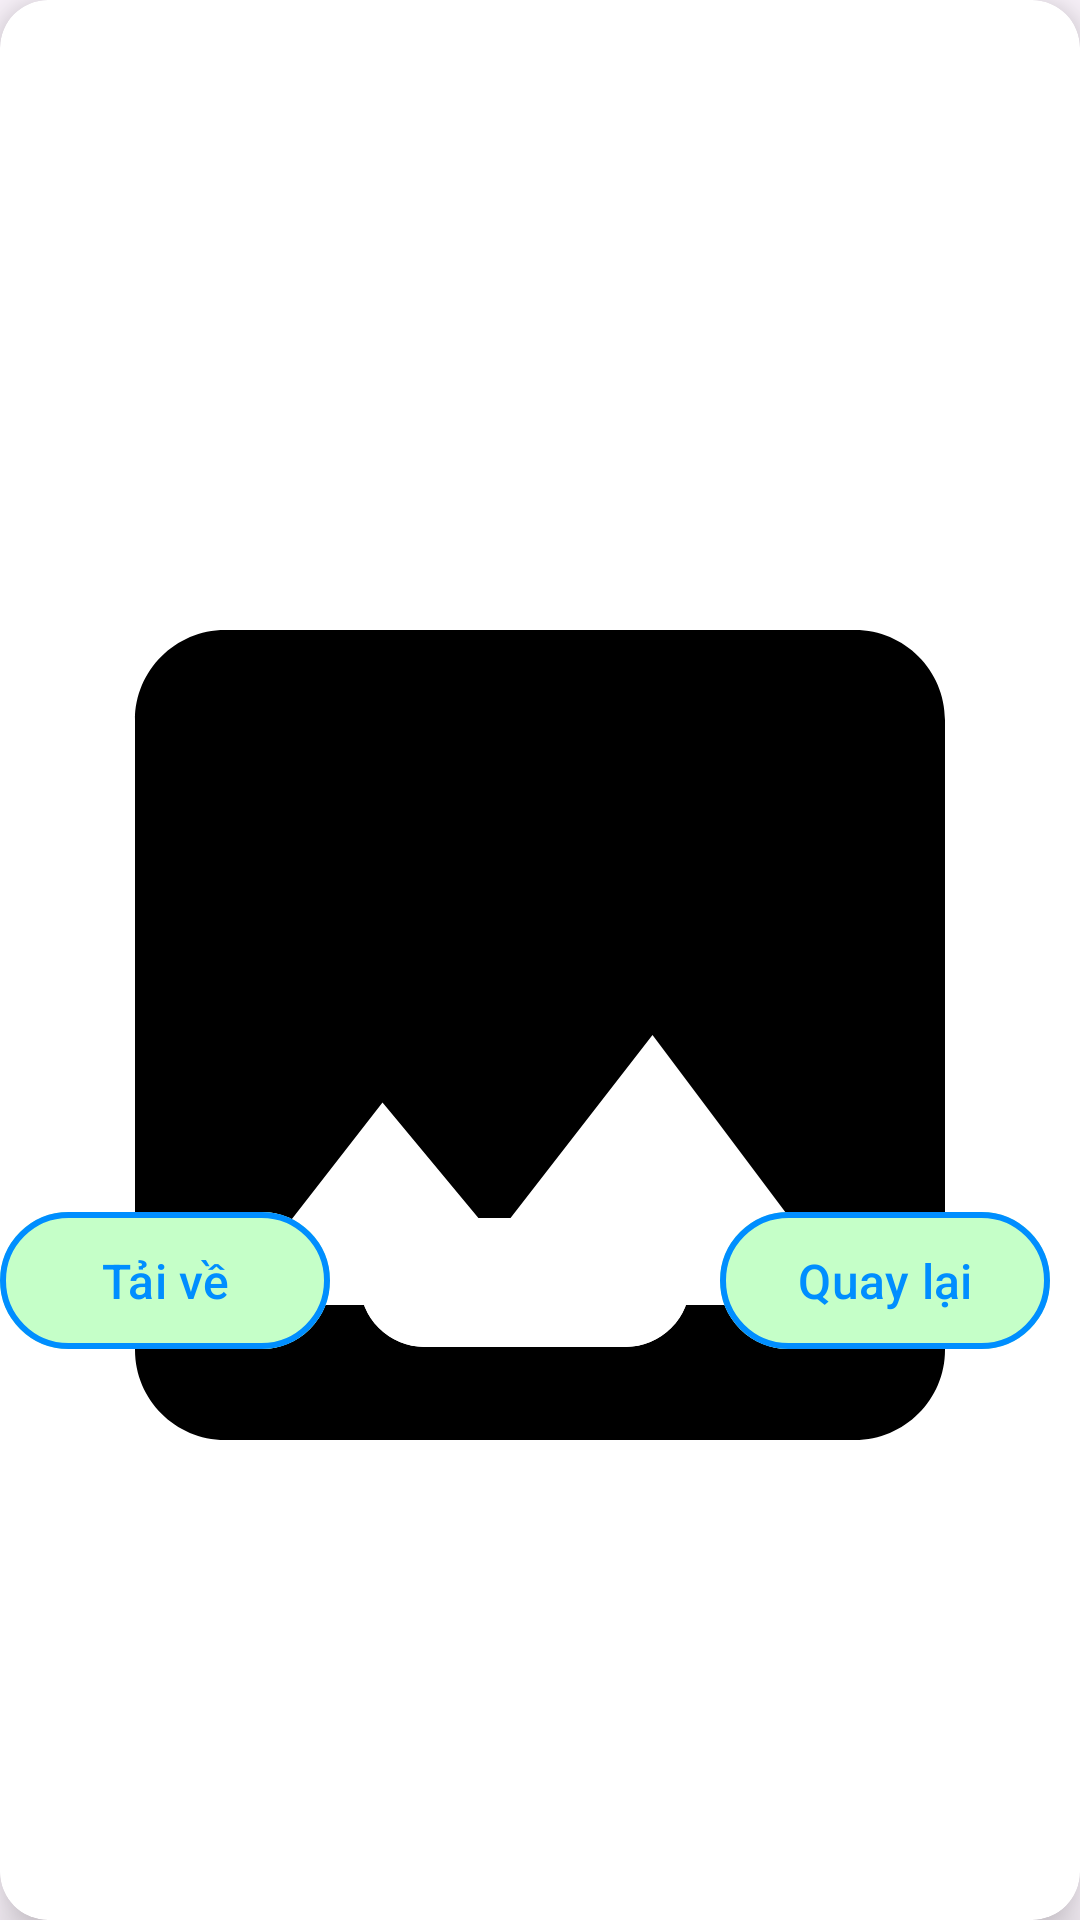

The Android layout XML behind this screen, and the referenced resources:
<!-- AndroidManifest.xml: application theme Theme.Kotlin_LTUDDD -->
<!-- res/layout/dialog_generate.xml -->
<?xml version="1.0" encoding="utf-8"?>
<androidx.cardview.widget.CardView
    xmlns:android="http://schemas.android.com/apk/res/android"
    xmlns:tools="http://schemas.android.com/tools"
    android:layout_width="match_parent"
    android:layout_height="wrap_content"
    xmlns:app="http://schemas.android.com/apk/res-auto"
    app:cardElevation="10dp"
    app:cardCornerRadius="16dp">

    <androidx.constraintlayout.widget.ConstraintLayout
        android:layout_width="match_parent"
        android:layout_height="match_parent">

        <TextView
            android:layout_width="wrap_content"
            android:layout_height="wrap_content"
            android:id="@+id/txt1"
            android:textColor="@color/black"
            android:textSize="30sp"
            android:layout_marginTop="30dp"
            app:layout_constraintEnd_toEndOf="parent"
            app:layout_constraintStart_toStartOf="parent"
            app:layout_constraintTop_toTopOf="parent"/>

        <ImageView
            android:layout_width="wrap_content"
            android:layout_height="match_parent"
            android:id="@+id/img_genqr480"
            android:layout_marginTop="50dp"
            android:src="@drawable/img_genqr480"
            app:layout_constraintEnd_toEndOf="parent"
            app:layout_constraintHorizontal_bias="0.497"
            app:layout_constraintStart_toStartOf="parent"
            app:layout_constraintTop_toTopOf="parent" />

        <LinearLayout
            android:layout_width="match_parent"
            android:layout_height="match_parent"
            android:orientation="horizontal"
            app:layout_constraintBottom_toBottomOf="parent"
            app:layout_constraintEnd_toEndOf="parent"
            app:layout_constraintStart_toStartOf="parent"
            app:layout_constraintTop_toBottomOf="@+id/txt1">

            <com.google.android.material.button.MaterialButton
                android:layout_marginTop="400dp"
                android:layout_marginBottom="30dp"
                android:id="@+id/btnDialogDownload"
                android:layout_width="0dp"
                android:layout_height="wrap_content"
                android:layout_marginEnd="10dp"
                android:layout_weight="1"
                android:backgroundTint="#C5FFC8"
                android:padding="12dp"
                android:text="Tải về"
                android:textColor="#008EFF"
                android:textSize="16sp"
                app:strokeColor="#008EFF"
                app:strokeWidth="2dp" />

            <com.google.android.material.button.MaterialButton
                android:layout_marginTop="400dp"
                android:layout_marginBottom="30dp"
                android:layout_width="0dp"
                android:layout_height="wrap_content"
                android:layout_marginEnd="10dp"
                android:layout_weight="1"
                android:backgroundTint="#FFFFFF"
                android:padding="12dp"
                />

            <com.google.android.material.button.MaterialButton
                android:id="@+id/btnDialogCancel"
                android:layout_marginTop="400dp"
                android:layout_marginBottom="30dp"
                android:layout_width="0dp"
                android:layout_height="wrap_content"
                android:layout_marginEnd="10dp"
                android:layout_weight="1"
                android:backgroundTint="#C5FFC8"
                android:padding="12dp"
                android:text="Quay lại"
                android:textColor="#008EFF"
                android:textSize="16sp"
                app:strokeColor="#008EFF"
                app:strokeWidth="2dp" />
            />
        </LinearLayout>
    </androidx.constraintlayout.widget.ConstraintLayout>

</androidx.cardview.widget.CardView>
<!-- resources referenced by this layout -->
<resources>
  <!-- drawable img_genqr480 (drawable) -->
  <vector android:height="480dp" android:tint="#000000"
      android:viewportHeight="24" android:viewportWidth="24"
      android:width="480dp" xmlns:android="http://schemas.android.com/apk/res/android">
      <path android:fillColor="@android:color/white" android:pathData="M21,19V5c0,-1.1 -0.9,-2 -2,-2H5c-1.1,0 -2,0.9 -2,2v14c0,1.1 0.9,2 2,2h14c1.1,0 2,-0.9 2,-2zM8.5,13.5l2.5,3.01L14.5,12l4.5,6H5l3.5,-4.5z"/>
  </vector>
  <style name="Theme.Kotlin_LTUDDD" parent="Base.Theme.Kotlin_LTUDDD" />
  <style name="Base.Theme.Kotlin_LTUDDD" parent="Theme.Material3.DayNight.NoActionBar">
          
          
      </style>
  <!-- not gathered from this repository: default colours our renderer supplied (Android Studio template values) -->
  <color name="black">#FF000000</color>
</resources>
